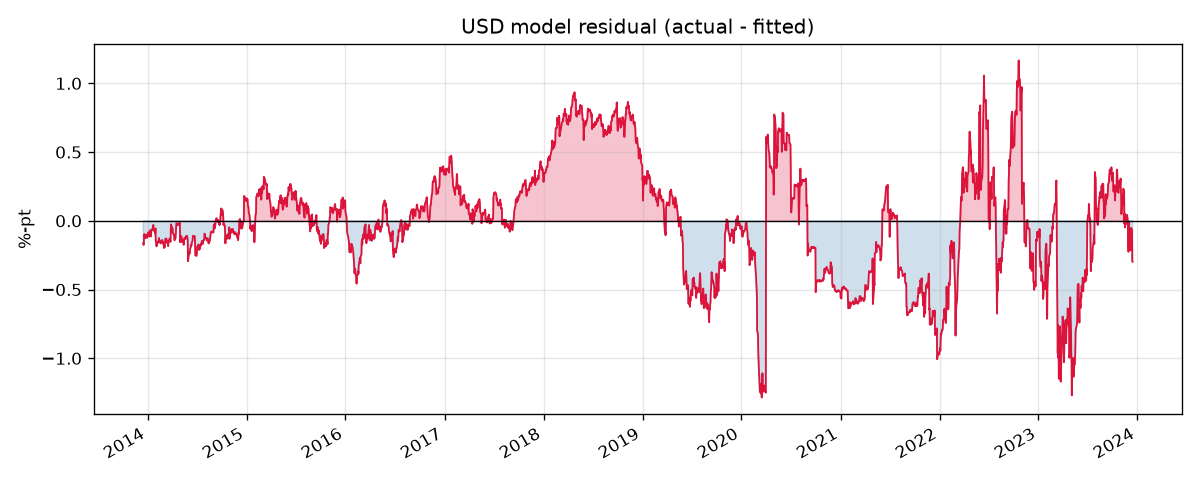

Values plotted in this chart, from the file beside it:
, dep_var, excess_infl, excess_empl, excess_gdp, policy_rate, fitted, residual
2013-12-16, 0.2451, -0.6338, 1.898, 0.1154, 0.07, 0.4079, -0.1628
2013-12-17, 0.2534, -0.6017, 1.898, 0.1154, 0.07, 0.4288, -0.1754
2013-12-18, 0.2765, -0.5695, 1.898, 0.1667, 0.07, 0.4451, -0.1686
2013-12-19, 0.3588, -0.5374, 1.898, 0.1667, 0.07, 0.4659, -0.1071
2013-12-20, 0.3664, -0.5374, 1.898, 0.1984, 0.07, 0.4631, -0.09672
2013-12-23, 0.3209, -0.5371, 1.898, 0.3739, 0.07, 0.4477, -0.1268
2013-12-24, 0.3462, -0.5358, 1.898, 0.3739, 0.07, 0.4486, -0.1024
2013-12-25, 0.3475, -0.5344, 1.898, 0.3739, 0.07, 0.4495, -0.1019
2013-12-26, 0.3489, -0.5344, 1.898, 0.3739, 0.07, 0.4495, -0.1006
2013-12-27, 0.3304, -0.5344, 1.898, 0.3739, 0.07, 0.4495, -0.1191
2013-12-30, 0.3257, -0.5344, 1.898, 0.3739, 0.07, 0.4495, -0.1238
2013-12-31, 0.3347, -0.5344, 1.898, 0.3739, 0.07, 0.4495, -0.1148
2014-01-01, 0.3347, -0.5344, 1.898, 0.3739, 0.07, 0.4495, -0.1148
2014-01-02, 0.3353, -0.5344, 1.898, 0.5261, 0.07, 0.4359, -0.1006
2014-01-03, 0.3504, -0.5344, 1.898, 0.5261, 0.07, 0.4359, -0.08551
2014-01-06, 0.347, -0.5344, 1.898, 0.257, 0.07, 0.4599, -0.1129
2014-01-07, 0.3456, -0.5344, 1.898, 0.257, 0.07, 0.4599, -0.1143
2014-01-08, 0.382, -0.5344, 1.898, 0.257, 0.07, 0.4599, -0.07783
2014-01-09, 0.3902, -0.5344, 1.898, 0.257, 0.07, 0.4599, -0.06964
2014-01-10, 0.3431, -0.5344, 1.898, 0.5258, 0.07, 0.4359, -0.09285
2014-01-13, 0.3219, -0.5344, 1.898, 0.5258, 0.07, 0.4359, -0.114
2014-01-14, 0.3465, -0.5344, 1.898, 0.5258, 0.07, 0.4359, -0.08945
2014-01-15, 0.3638, -0.5344, 1.898, 0.5258, 0.07, 0.4359, -0.07211
2014-01-16, 0.392, -0.5027, 1.898, 0.5258, 0.07, 0.4565, -0.06457
2014-01-17, 0.4234, -0.471, 1.898, 0.4037, 0.07, 0.488, -0.06457
2014-01-20, 0.4551, -0.4393, 1.898, 0.4037, 0.07, 0.5086, -0.05346
2014-01-21, 0.4525, -0.4393, 1.898, 0.4037, 0.07, 0.5086, -0.05614
2014-01-22, 0.4783, -0.4393, 1.898, 0.4037, 0.07, 0.5086, -0.03032
2014-01-23, 0.4442, -0.4393, 1.898, 0.4037, 0.07, 0.5086, -0.06445
2014-01-24, 0.4366, -0.4393, 1.898, 0.4037, 0.07, 0.5086, -0.07203
2014-01-27, 0.4429, -0.4393, 1.898, 0.4037, 0.07, 0.5086, -0.06573
2014-01-28, 0.4303, -0.4393, 1.898, 0.4037, 0.07, 0.5086, -0.07827
2014-01-29, 0.4142, -0.4393, 1.898, 0.4267, 0.07, 0.5066, -0.09232
2014-01-30, 0.4199, -0.4393, 1.898, 0.7828, 0.07, 0.4749, -0.05502
2014-01-31, 0.334, -0.4356, 1.898, 0.7828, 0.07, 0.4772, -0.1433
2014-02-03, 0.3072, -0.4306, 1.898, 0.6449, 0.07, 0.4928, -0.1856
2014-02-04, 0.3208, -0.4256, 1.898, 0.6449, 0.07, 0.4961, -0.1752
2014-02-05, 0.3216, -0.4256, 1.898, 0.7605, 0.07, 0.4858, -0.1642
2014-02-06, 0.3338, -0.4256, 1.898, 0.7605, 0.07, 0.4858, -0.152
2014-02-07, 0.3041, -0.4256, 1.898, 0.987, 0.07, 0.4656, -0.1615
2014-02-10, 0.3071, -0.4256, 1.898, 0.987, 0.07, 0.4656, -0.1585
2014-02-11, 0.3256, -0.4256, 1.898, 0.987, 0.07, 0.4656, -0.14
2014-02-12, 0.3406, -0.4256, 1.898, 0.987, 0.07, 0.4656, -0.125
2014-02-13, 0.3181, -0.4256, 1.898, 0.987, 0.07, 0.4656, -0.1475
2014-02-14, 0.3239, -0.4256, 1.898, 0.8961, 0.07, 0.4737, -0.1498
2014-02-17, 0.3239, -0.4256, 1.898, 0.8961, 0.07, 0.4737, -0.1498
2014-02-18, 0.3101, -0.4229, 1.898, 0.8961, 0.07, 0.4754, -0.1653
2014-02-19, 0.3241, -0.4204, 1.898, 0.8291, 0.07, 0.483, -0.159
2014-02-20, 0.3447, -0.4121, 1.898, 0.8291, 0.07, 0.4884, -0.1437
2014-02-21, 0.3444, -0.4064, 1.898, 0.8291, 0.07, 0.4921, -0.1478
2014-02-24, 0.3556, -0.4006, 1.898, 0.8291, 0.07, 0.4959, -0.1402
2014-02-25, 0.3454, -0.4006, 1.898, 0.8291, 0.07, 0.4959, -0.1505
2014-02-26, 0.3372, -0.4006, 1.898, 0.8291, 0.07, 0.4959, -0.1587
2014-02-27, 0.3415, -0.4006, 1.898, 0.8291, 0.07, 0.4959, -0.1544
2014-02-28, 0.3494, -0.4006, 1.898, 0.6364, 0.07, 0.513, -0.1636
2014-03-03, 0.3394, -0.4095, 1.898, 0.2953, 0.07, 0.5376, -0.1982
2014-03-04, 0.3462, -0.418, 1.898, 0.2953, 0.07, 0.5321, -0.1858
2014-03-05, 0.3411, -0.4265, 1.898, 0.2244, 0.07, 0.5329, -0.1918
2014-03-06, 0.3573, -0.4265, 1.898, 0.2244, 0.07, 0.5329, -0.1756
2014-03-07, 0.388, -0.4265, 1.898, 0.376, 0.07, 0.5194, -0.1314
... 2,549 more rows
